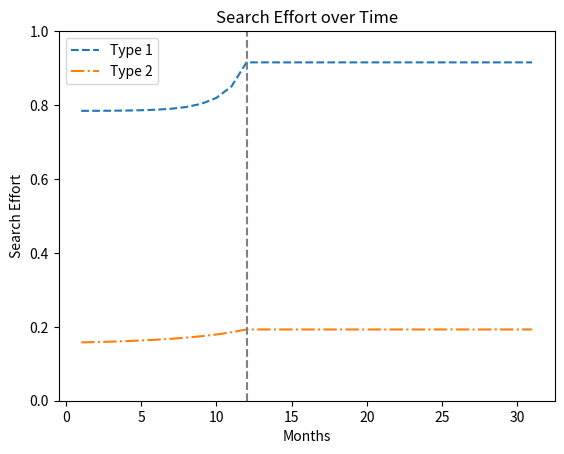
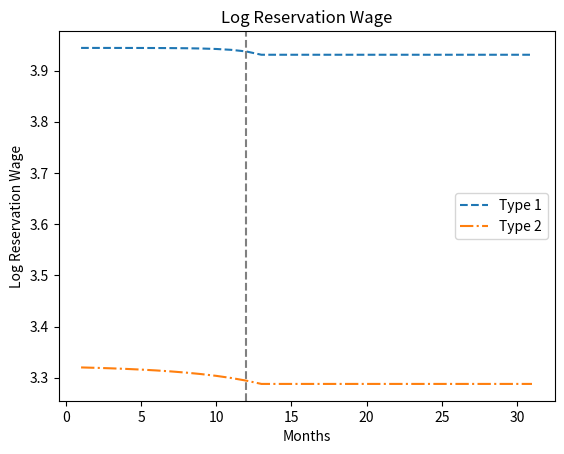
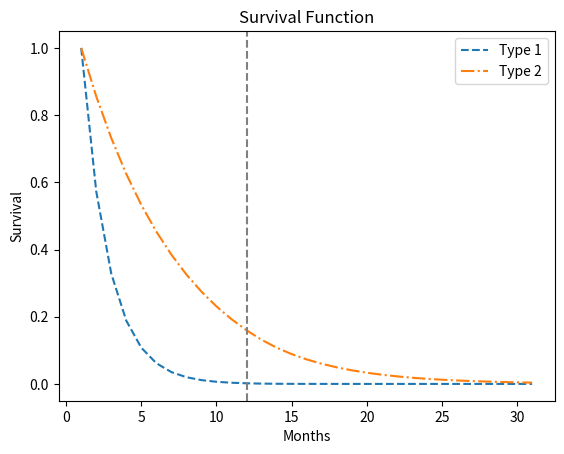
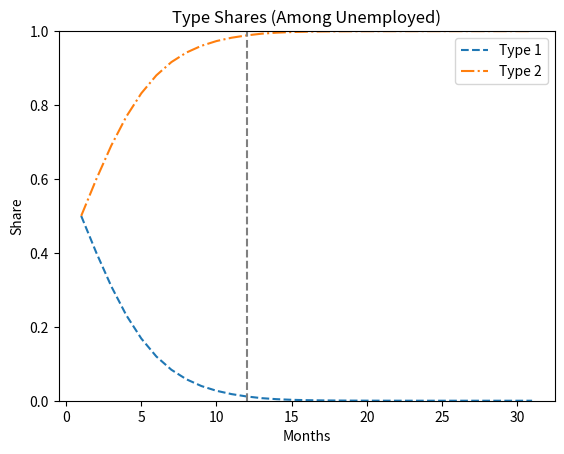
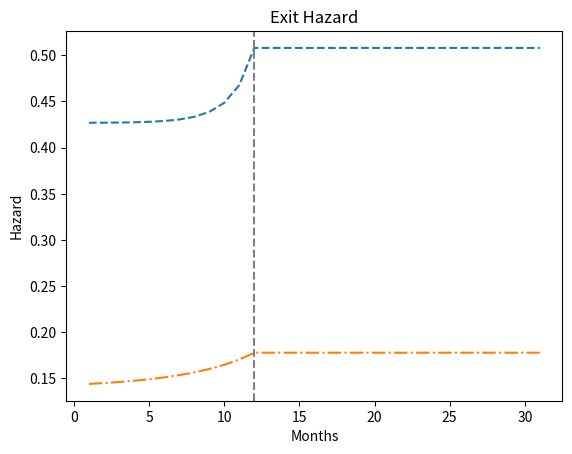
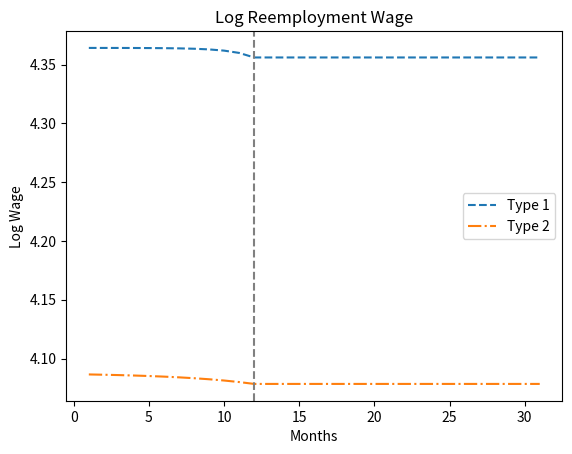
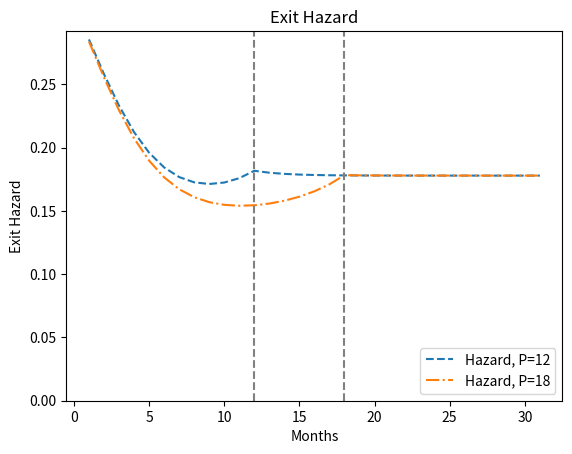
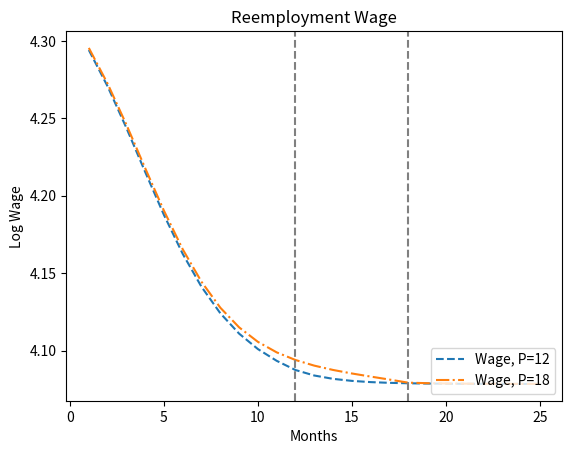
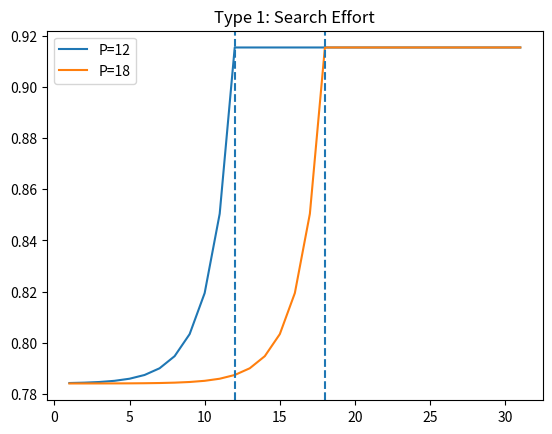
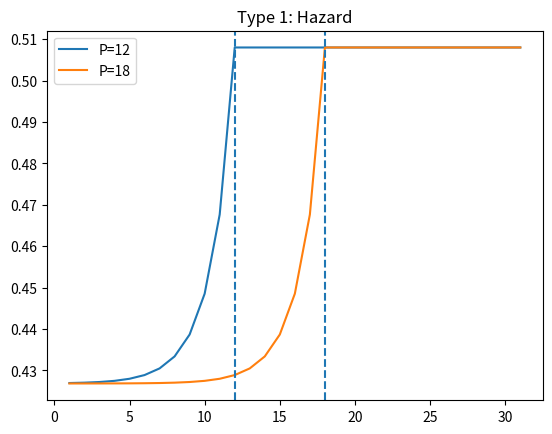
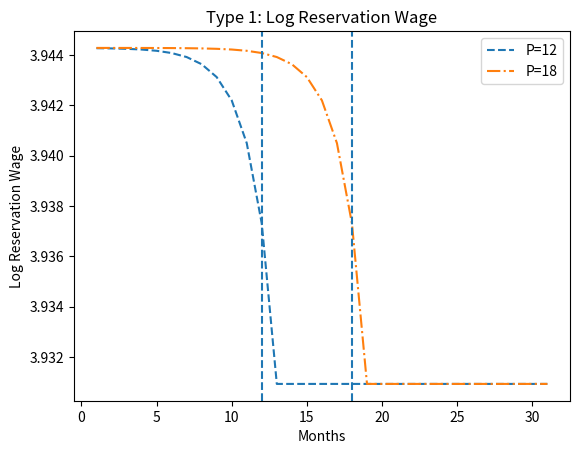
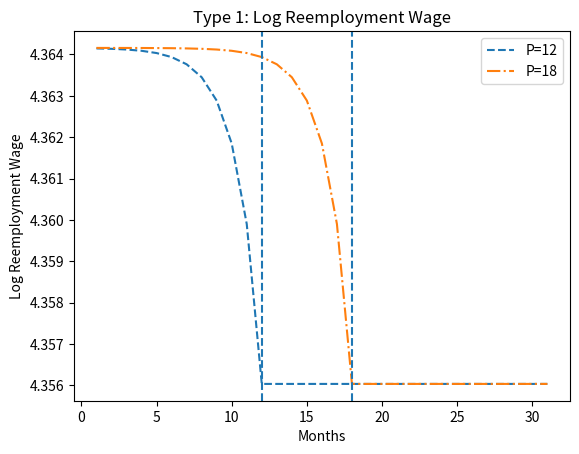
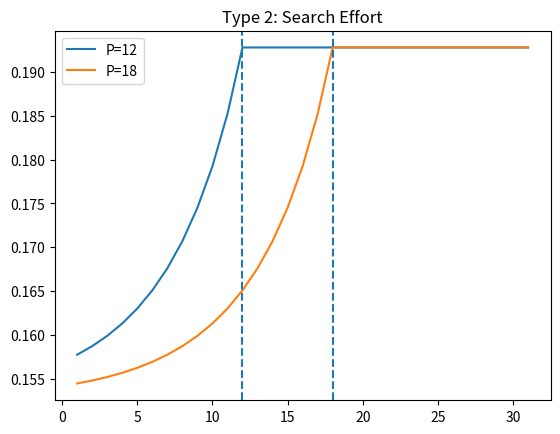
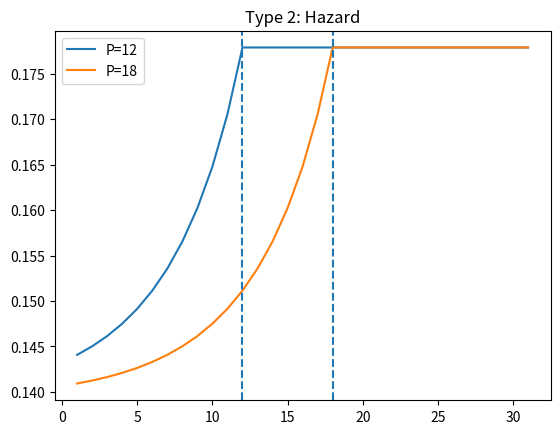
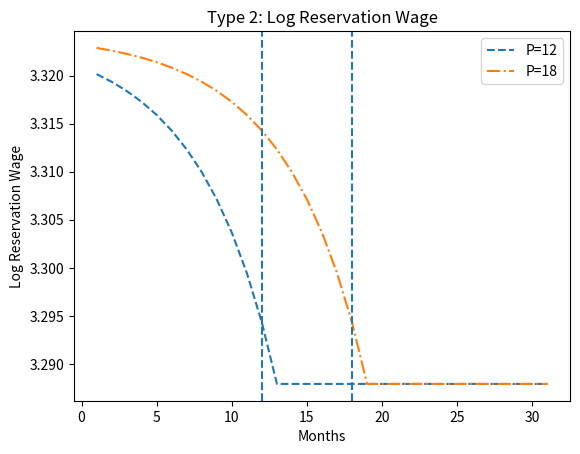
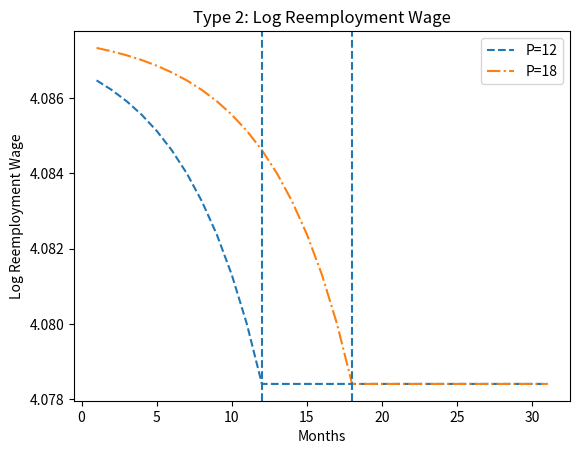

Reproduce these figures in Python, in order.
import sys
import numpy as np
from scipy.stats import norm
from scipy.optimize import minimize
import matplotlib.pyplot as plt

def mu(xi, t):
    #delta, k, gamma, mu_S, sigma, kappa, pi = xi
    
    #Extension
    delta, k, gamma, mu_S, sigma, kappa, pi, eta, alpha, p0, a, s_bar = xi
    
    return mu_S + pi * np.minimum(t - kappa, np.zeros(len(t)))


def predictedMoments(xi, b, s, logphi):
    #delta, k, gamma, mu_S, sigma, kappa, pi = xi
    
    #Extension
    delta, k, gamma, mu_S, sigma, kappa, pi, eta, alpha, p0, a, s_bar = xi
    
    lastperiod = len(b)
    muv = mu(xi, np.arange(1, lastperiod + 1))
    haz = np.zeros(len(b))
    logw_reemp = np.zeros(len(b))

    for t in range(lastperiod - 2, -1, -1):
        omega = (logphi[t + 1] - muv[t]) / sigma
        if omega >= 7:
            omega = 7
        haz[t] = s[t] * (1 - norm.cdf(omega))
        logw_reemp[t] = muv[t] + sigma * norm.pdf(omega) / (
            1 - norm.cdf(omega)
        )

    haz[-1] = haz[-2]
    logw_reemp[-1] = logw_reemp[-2]

    return haz, logw_reemp


def optimalPath(xi, b):
    #delta, k, gamma, mu_S, sigma, kappa, pi = xi
    
    #Extension
    delta, k, gamma, mu_S, sigma, kappa, pi, eta, alpha, p0, a, s_bar = xi
    
    lastperiod = len(b)
    muv = mu(xi, np.arange(1, lastperiod + 1))
    s = np.zeros(lastperiod)
    logphi = np.zeros(lastperiod)

    # Assuming steadyState is another function to compute steady state
    s[-1], logphi[-1] = steadyState(xi, b[-1])

    for t in range(lastperiod - 2, -1, -1):
        omega = (logphi[t + 1] - muv[t + 1]) / sigma
        if omega > 7:
            omega = 7
        integral = (1 - norm.cdf(omega)) * (
            muv[t + 1]
            - logphi[t + 1]
            + sigma
            * norm.pdf(omega)
            / (1 - norm.cdf(omega))
        )
        if np.isnan(integral) or integral < 0:
            integral = 0
            
            
        #s[t] = min((1 / k * delta / (1 - delta) * integral) ** (1 / gamma), 1)
        
        #Extension: new search effort FOC
        
        #Linear penalty
        penalty = eta * (np.log(b[t]) - np.log(alpha * b[t]))
        
        #Non-linear penalty
        #p = 1 / (1 + np.exp(a * (s[t] - s_bar)))
        
        #p_prime = -a * p * (1 - p)
        
        #delta_u = np.log(b[t]) - np.log(alpha * b[t])  # > 0
        
        #penalty = -p_prime * delta_u

        s[t] = min(
            (1 / k * (delta / (1 - delta) * integral + penalty)) ** (1 / gamma),
            1
        )
        
        #Extension: new utility function
        
        #Linear
        p = p0 - eta * s[t]
        p = np.clip(p, 0.0, 1.0)
     
        #Non-linear
        #p = 1 / (1 + np.exp(a * (s[t] - s_bar)))
     
        u_new = (1 - p) * np.log(b[t]) + p * np.log(alpha * b[t])
        
        
        logphi[t] = (
            (1 - delta) * (u_new - k * (s[t] ** (1 + gamma)) / (1 + gamma))
            + delta * logphi[t + 1]
            + delta * s[t] * integral
        )

    return s, logphi

def steadyState(xi, b_S):
    #delta, k, gamma, mu_S, sigma, kappa, pi = xi
    
    #Extension
    delta, k, gamma, mu_S, sigma, kappa, pi, eta, alpha, p0, a, s_bar = xi

    # @njit(cache=True)
    def steadyStateSystem(x):
        s, q = x
        omega = (q - mu_S) / sigma
        if omega > 7:
            omega = 7
        integral = (1 - norm.cdf(omega)) * (
            mu_S
            - q
            + sigma * norm.pdf(omega) / (1 - norm.cdf(omega))
        )
        if np.isnan(integral) or integral < 0:
            integral = 0

        

        #f1 = s - (1 / k * delta / (1 - delta) * integral) ** (1 / gamma)
        
        #Extension: new steady state search effort and reservation wages
        
        #Linear
        penalty = eta * (np.log(b_S) - np.log(alpha * b_S))
        
        #Non-linear
        #p = 1 / (1 + np.exp(a * (s - s_bar)))
        #p_prime = -a * p * (1 - p)
        
        #delta_u = np.log(b_S) - np.log(alpha * b_S)
        
        #penalty = -p_prime * delta_u
        
        f1 = s - (1 / k * (delta / (1 - delta) * integral + penalty)) ** (1 / gamma)


        #f2 = (
            #-q
            #+ np.log(b_S)
            #- k * (min(s, 1) ** (1 + gamma)) / (1 + gamma)
            #+ delta / (1 - delta) * min(s, 1) * integral
        #)

        #Linear
        p = p0 - eta * s
        p = np.clip(p, 0.0, 1.0)
        
        #Non-linear
        #p = 1 / (1 + np.exp(a * (s - s_bar)))

        u_new = (1 - p) * np.log(b_S) + p * np.log(alpha * b_S)
        
        f2 = (
            -q
            + u_new
            - k * (min(s, 1) ** (1 + gamma)) / (1 + gamma)
            + delta / (1 - delta) * min(s, 1) * integral
        )

        # Return sum of squares of the deviations
        return f1**2 + f2**2

    # Bounds for s and q
    # bounds = [(0, 1), (0, None)]  # s between 0 and 1, q greater than 0
    bounds = [(0, None), (0, None)]  # s between 0 and 1, q greater than 0

    # Initial guess
    x0 = [0.05, mu_S]

    # Solve the system of equations
    res = minimize(steadyStateSystem, x0, bounds=bounds, method="L-BFGS-B")
    s_S = res.x[0]
    logphi_S = res.x[1]

    # print(res.x)
    # optimized_x = gradient_descent(steadyStateSystem, x0, bounds)
    # s_S = optimized_x[0]
    # logphi_S = optimized_x[1]
    # print(optimized_x)
    
    s_S_cap = min(s_S,1)

    return s_S_cap, logphi_S


def solveModel(xi, institutions):
    T, b = institutions

    s, logphi = optimalPath(xi, b)
    haz, logw_reemp = predictedMoments(xi, b, s, logphi)
    surv = np.ones(len(b))
    for t in range(1, len(b)):
        surv[t] = surv[t - 1] * (1 - haz[t - 1])
    # T=96
    
    Tminb = T - len(b)
    haz_long = np.concatenate((haz, np.ones(Tminb) * haz[-1]))
    logw_reemp_long = np.concatenate((logw_reemp, np.ones(Tminb) * logw_reemp[-1]))

    surv_long = np.ones(T)
    for t in range(1, T):
        surv_long[t] = surv_long[t - 1] * (1 - haz_long[t - 1])

    D = np.sum(surv_long)
    dens_long = haz_long * surv_long
    if np.sum(dens_long)!=0:
        E_logw_reemp = np.sum(dens_long * logw_reemp_long) / np.sum(dens_long)
    else: 
        E_logw_reemp = 0

    # E_logw_reemp = 0
    return s, logphi, haz, logw_reemp, surv, D, E_logw_reemp

def solveMultiTypeModel(params, institutions):
    """
    Solves the  model in a multi-type setup.
        Arguments:
            params (array): Array of parameter values for all types.
        Returns:
    """

    delta, k1, gamma, mu1, sigma, kappa, pi, k2, k3, k4, mu2, mu3, mu4, q2, q3, q4 = params

    # Parameters for single type model
    
   #xi = np.copy(params[0:7])
   
   #Extension
    xi = np.array([delta, k1, gamma, mu1, sigma, kappa, pi, eta, alpha, p0, a, s_bar])

    # Variables for 2-type estimation
    q1 = 1 - q2 - q3 - q4

    # Type 1
    s1, logphi1, haz1, w_reemp1, surv1, D1, E_w_reemp1 = solveModel(xi, institutions)

    # Type 2
    xi[1] = k2  # Adjust the k parameter for Type 2
    xi[3] = mu2
    s2, logphi2, haz2, w_reemp2, surv2, D2, E_w_reemp2 = solveModel(
        xi, institutions
    )

    # Type 3
    xi[1] = k3  # Adjust the k parameter for Type 2
    xi[3] = mu3
    s3, logphi3, haz3, w_reemp3, surv3, D3, E_w_reemp3 = solveModel(
        xi, institutions
    )

    # Type 4
    xi[1] = k4  # Adjust the k parameter for Type 2
    xi[3] = mu4
    s4, logphi4, haz4, w_reemp4, surv4, D4, E_w_reemp4 = solveModel(
        xi, institutions
    )

    # Aggregate Survival
    survival = q1 * surv1 + q2 * surv2 + q3 * surv3 + q4 * surv4

    # Calculate share of each type left at beginning in unemployment
    # weight1 = q1 * surv1 / survival
    # weight2 = q2 * surv2 / survival
    # weight3 = q3 * surv2 / survival
    # Create a mask for elements in 'survival' that are not equal to 0
    mask = survival != 0

    # Initialize 'weight1' with zeros
    weight1 = np.zeros_like(survival, dtype=float)
    weight2 = np.zeros_like(survival, dtype=float)
    weight3 = np.zeros_like(survival, dtype=float)
    weight4 = np.zeros_like(survival, dtype=float)

    # Perform the division only where 'mask' is True
    weight1[mask] = q1 * surv1[mask] / survival[mask]
    weight2[mask] = q2 * surv2[mask] / survival[mask]
    weight3[mask] = q3 * surv3[mask] / survival[mask]
    weight4[mask] = q4 * surv4[mask] / survival[mask]
    

    # Calculate aggregate hazard and average reemployment wage of leavers
    haz_agg = weight1 * haz1 + weight2 * haz2 + weight3 * haz3 + weight4 * haz4
    if min(haz_agg)==0:
        w_reemp_agg = (weight1 * w_reemp1 + weight2  * w_reemp2 + weight3  * w_reemp3 + weight4  * w_reemp4) 
    else:
        w_reemp_agg = (weight1 * haz1 * w_reemp1 + weight2 * haz2 * w_reemp2 + weight3 * haz3 * w_reemp3 + weight4 * haz4 * w_reemp4) / haz_agg

    # Aggregate expected duration
    D = q1 * D1 + q2 * D2 + q3 * D3 + q4 * D4

    # Aggregate expected wage
    W = q1 * E_w_reemp1 + q2 * E_w_reemp2 + q3 * E_w_reemp3 + q4 * E_w_reemp4

    return haz_agg, w_reemp_agg, survival, D, W


import os
from matplotlib.backends.backend_pdf import PdfPages

output_dir = r"C:\Users\rohan\OneDrive\Documents\Aarhus Uni\8. semester\Micro and Macro Models of the Labour Market\PROJECT\Code\HandbookChapter\search_model_2Type\log\figures_Est1_compiled"
pdf_path = os.path.join(output_dir, "all_figures.pdf")

if not os.path.exists(output_dir):
    os.makedirs(output_dir)

if __name__ == "__main__":

    # === Estimated parameters (from estimate.py output) ===
    params = np.array([
        0.98,   # delta
        12.0,   # k1
        0.2,    # gamma
        4.0,    # mu1
        0.5,    # sigma
        24.0,   # kappa
        0.0,    # pi
        50.0,   # k2
        1.0,    # k3
        1.0,    # k4
        4.0,    # mu2
        2.5,    # mu3
        3.0,    # mu4
        0.5,    # q2
        0.0,    # q3
        0.0     # q4
    ])
    
    #Extension: new params
    eta = 0.1 #Higher eta = higher penalty avoidance 
    alpha = 0.1 #Higher alpha = lower penalty
    p0 = 0.5 #Higher p0 = Lower value of unemployment
    
    #More params for non-linear penalty probability
    a = 10.0 #Higher a = Higher steepness
    s_bar = 0.3 #Search effort threshold

    T = 31
    
    P1 = 12
    P2 = 18
    
    ben1 = np.ones(T) * 800 / 30
    ben2 = np.ones(T) * 800 / 30
    
    ben1[:P1] = 1100 / 30
    ben2[:P2] = 1100 / 30
    
    inst1 = T, ben1
    inst2 = T, ben2
    
    timevec = np.arange(T) + 1
    
    # === Extract parameters ===
    delta, k1, gamma, mu1, sigma, kappa, pi, k2, k3, k4, mu2, mu3, mu4, q2, q3, q4 = params

    #xi = np.array([delta, k1, gamma, mu1, sigma, kappa, pi])
    
    #Extension
    xi = np.array([delta, k1, gamma, mu1, sigma, kappa, pi, eta, alpha, p0, a, s_bar])
    
    # --- Type 1 ---
    s1, logphi1, haz1, w1, surv1, D1, Ew1 = solveModel(xi, inst1)

    # --- Type 2 ---
    xi[1] = k2
    xi[3] = mu2
    s2, logphi2, haz2, w2, surv2, D2, Ew2 = solveModel(xi, inst1)
    
    #Weights
    q1 = 1 - q2
    denom = np.maximum(q1 * surv1 + q2 * surv2, 1e-8)
    weight1 = q1 * surv1 / denom
    weight2 = q2 * surv2 / denom
    
    import matplotlib.pyplot as plt

                    #PLOTS
with PdfPages(pdf_path) as pdf:
        
#Agg Search Effort

    fig = plt.figure()
    plt.plot(timevec, s1, label="Type 1", linestyle="--")
    plt.plot(timevec, s2, label="Type 2", linestyle="-.")
    plt.axvline(x=12, color="gray", linestyle="dashed")
    plt.ylim(bottom=0, top=1.0)
    plt.xlabel("Months")
    plt.ylabel("Search Effort")
    plt.title("Search Effort over Time")
    plt.legend()
    plt.savefig(os.path.join(output_dir, "fig_type_agg_s.png"), bbox_inches="tight")
    pdf.savefig(fig)
    plt.close(fig)
    
#Agg Reservation wage

    fig = plt.figure()
    plt.plot(timevec, logphi1, label="Type 1", linestyle="--")
    plt.plot(timevec, logphi2, label="Type 2", linestyle="-.")
    plt.axvline(x=12, color="gray", linestyle="dashed")
    plt.xlabel("Months")
    plt.ylabel("Log Reservation Wage")
    plt.title("Log Reservation Wage")
    plt.legend()
    plt.savefig(os.path.join(output_dir, "fig_type_agg_phi.png"), bbox_inches="tight")
    pdf.savefig(fig)
    plt.close(fig)
    
#Agg Survival function

    fig = plt.figure()
    plt.plot(timevec, surv1, label="Type 1", linestyle="--")
    plt.plot(timevec, surv2, label="Type 2", linestyle="-.")
    plt.axvline(x=12, color="gray", linestyle="dashed")
    plt.xlabel("Months")
    plt.ylabel("Survival")
    plt.title("Survival Function")
    plt.legend()
    plt.savefig(os.path.join(output_dir, "fig_type_agg_surv.png"), bbox_inches="tight")
    pdf.savefig(fig)
    plt.close(fig)
    
#Agg Type shares

    fig = plt.figure()
    plt.plot(timevec, weight1, label="Type 1", linestyle="--")
    plt.plot(timevec, weight2, label="Type 2", linestyle="-.")
    plt.axvline(x=12, color="gray", linestyle="dashed")
    plt.ylim(bottom=0, top=1.0)
    plt.xlabel("Months")
    plt.ylabel("Share")
    plt.title("Type Shares (Among Unemployed)")
    plt.legend()
    plt.savefig(os.path.join(output_dir, "fig_type_agg_share.png"), bbox_inches="tight")
    pdf.savefig(fig)
    plt.close(fig)

#Agg Hazard rates

    fig = plt.figure()
    plt.plot(timevec, haz1, label="Type 1", linestyle="--")
    plt.plot(timevec, haz2, label="Type 2", linestyle="-.")
    plt.axvline(x=12, color="gray", linestyle="dashed")
    plt.xlabel("Months")
    plt.ylabel("Hazard")
    plt.title("Exit Hazard")
    plt.savefig(os.path.join(output_dir, "fig_type_agg_hazard.png"), bbox_inches="tight")
    pdf.savefig(fig)
    plt.close(fig)

#Agg Log reemployment wages

    fig = plt.figure()
    plt.plot(timevec, w1, label="Type 1", linestyle="--")
    plt.plot(timevec, w2, label="Type 2", linestyle="-.")
    plt.axvline(x=12, color="gray", linestyle="dashed")
    plt.xlabel("Months")
    plt.ylabel("Log Wage")
    plt.title("Log Reemployment Wage")
    plt.legend()
    plt.savefig(os.path.join(output_dir, "fig_type_agg_w.png"), bbox_inches="tight")
    pdf.savefig(fig)
    plt.close(fig)
    
#Aggregate hazard + wage with P = 12 and P = 18

    haz_agg_12, w_agg_12, surv_agg_12, D, W = solveMultiTypeModel(params, inst1)
    haz_agg_18, w_agg_18, surv_agg_18, D, W = solveMultiTypeModel(params, inst2)
    
    fig = plt.figure()
    plt.plot(timevec, haz_agg_12, label="Hazard, P=12", linestyle="--")
    plt.plot(timevec, haz_agg_18, label="Hazard, P=18", linestyle="-.")
    plt.axvline(x=12, color="gray", linestyle="dashed")
    plt.axvline(x=18, color="gray", linestyle="dashed")
    plt.xlabel("Months")
    plt.ylabel("Exit Hazard")
    plt.title("Exit Hazard")
    plt.legend(loc="lower right")
    plt.ylim(bottom=0)
    plt.savefig(os.path.join(output_dir, "fig_haz.png"), bbox_inches="tight")
    pdf.savefig(fig)
    plt.close(fig)
    
    fig = plt.figure()
    plt.plot(timevec[:25], w_agg_12[:25], label="Wage, P=12", linestyle="--")
    plt.plot(timevec[:25], w_agg_18[:25], label="Wage, P=18", linestyle="-.")
    plt.axvline(x=12, color="gray", linestyle="dashed")
    plt.axvline(x=18, color="gray", linestyle="dashed")
    plt.xlabel("Months")
    plt.ylabel("Log Wage")
    plt.title("Reemployment Wage")
    plt.legend(loc="lower right")
    plt.savefig(os.path.join(output_dir, "fig_wage.png"), bbox_inches="tight")
    pdf.savefig(fig)
    plt.close(fig)

    
# =========================
# 3. TYPE-SPECIFIC POLICY EFFECTS
# =========================
    for i, (k_val, mu_val) in enumerate([(k1, mu1), (k2, mu2)], start=1):

        #xi = np.array([delta, k_val, gamma, mu_val, sigma, kappa, pi])
        
        #Extension
        xi = np.array([delta, k_val, gamma, mu_val, sigma, kappa, pi, eta, alpha, p0, a, s_bar])

        s_12, logphi_12, haz_12, w_12, *_ = solveModel(xi, inst1)
        s_18, logphi_18, haz_18, w_18, *_ = solveModel(xi, inst2)

# Search effort
        fig = plt.figure()
        plt.plot(timevec, s_12, label="P=12")
        plt.plot(timevec, s_18, label="P=18")
        plt.axvline(x=12, linestyle="dashed")
        plt.axvline(x=18, linestyle="dashed")
        plt.title(f"Type {i}: Search Effort")
        plt.legend()
        plt.savefig(os.path.join(output_dir, f"fig_type{i}_s.png"), bbox_inches="tight")
        pdf.savefig(fig)
        plt.close(fig)


# Hazard

        fig = plt.figure()
        plt.plot(timevec, haz_12, label="P=12")
        plt.plot(timevec, haz_18, label="P=18")
        plt.axvline(x=12, linestyle="dashed")
        plt.axvline(x=18, linestyle="dashed")
        plt.title(f"Type {i}: Hazard")
        plt.legend()
        plt.savefig(os.path.join(output_dir, f"fig_type{i}_haz.png"), bbox_inches="tight")
        pdf.savefig(fig)
        plt.close(fig)
        
# Reservation wage

        fig = plt.figure()
        plt.plot(timevec, logphi_12, label="P=12", linestyle="--")
        plt.plot(timevec, logphi_18, label="P=18", linestyle="-.")
        plt.axvline(x=12, linestyle="dashed")
        plt.axvline(x=18, linestyle="dashed")
        plt.xlabel("Months")
        plt.ylabel("Log Reservation Wage")
        plt.title(f"Type {i}: Log Reservation Wage")
        plt.legend()
        plt.savefig(os.path.join(output_dir, f"fig_type{i}_phi.png"), bbox_inches="tight")
        pdf.savefig(fig)
        plt.close(fig)
        
# Reemployment wages

        fig = plt.figure()
        plt.plot(timevec, w_12, label="P=12", linestyle="--")
        plt.plot(timevec, w_18, label="P=18", linestyle="-.")
        plt.axvline(x=12, linestyle="dashed")
        plt.axvline(x=18, linestyle="dashed")
        plt.xlabel("Months")
        plt.ylabel("Log Reemployment Wage")
        plt.title(f"Type {i}: Log Reemployment Wage")
        plt.legend()
        plt.savefig(os.path.join(output_dir, f"fig_type{i}_w.png"), bbox_inches="tight")
        pdf.savefig(fig)
        plt.close(fig)
